Dataset: processed (GitHub, ruzbeh4/banknote-net). Classes: 1000000 variant 1 back, 1000000 variant 1 front, 100000 variant 1 back, 100000 variant 1 front, 100000 variant 2 front, 100000 variant 3 back, 100000 variant 3 front, 100000 variant 4 back, 100000 variant 4 front, 10000 variant 1 back, 10000 variant 1 front, 1000 variant 1 back, 1000 variant 1 front, 1000 variant 2 back, 1000 variant 2 front, 1000 variant 3 back, 1000 variant 3 front, 200000 variant 1 back, 200000 variant 1 front, 200000 variant 2 back, 200000 variant 2 front, 2000 variant 3 back, 2000 variant 3 front, 500000 variant 1 back, 500000 variant 1 front, 50000 variant 1 back, 50000 variant 1 front, 50000 variant 2 back, 50000 variant 2 front, 50000 variant 3 back, 50000 variant 3 front, 50000 variant 4 back, 50000 variant 4 front, 5000 variant 1 back, 5000 variant 1 front, 5000 variant 2 back, 5000 variant 2 front, 5000 variant 3 back, none.

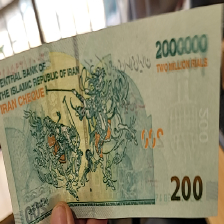
Label: 200000 variant 1 back

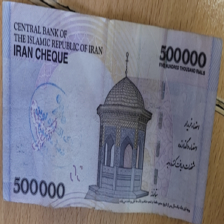
Label: 100000 variant 1 back

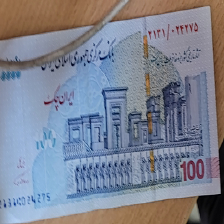
Label: 100000 variant 1 front

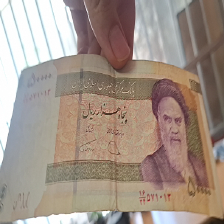
Label: 5000 variant 1 front

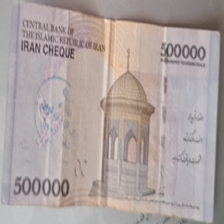
Label: 50000 variant 1 back

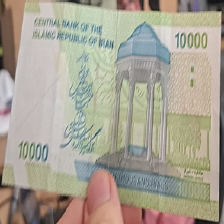
Label: 1000 variant 1 back
